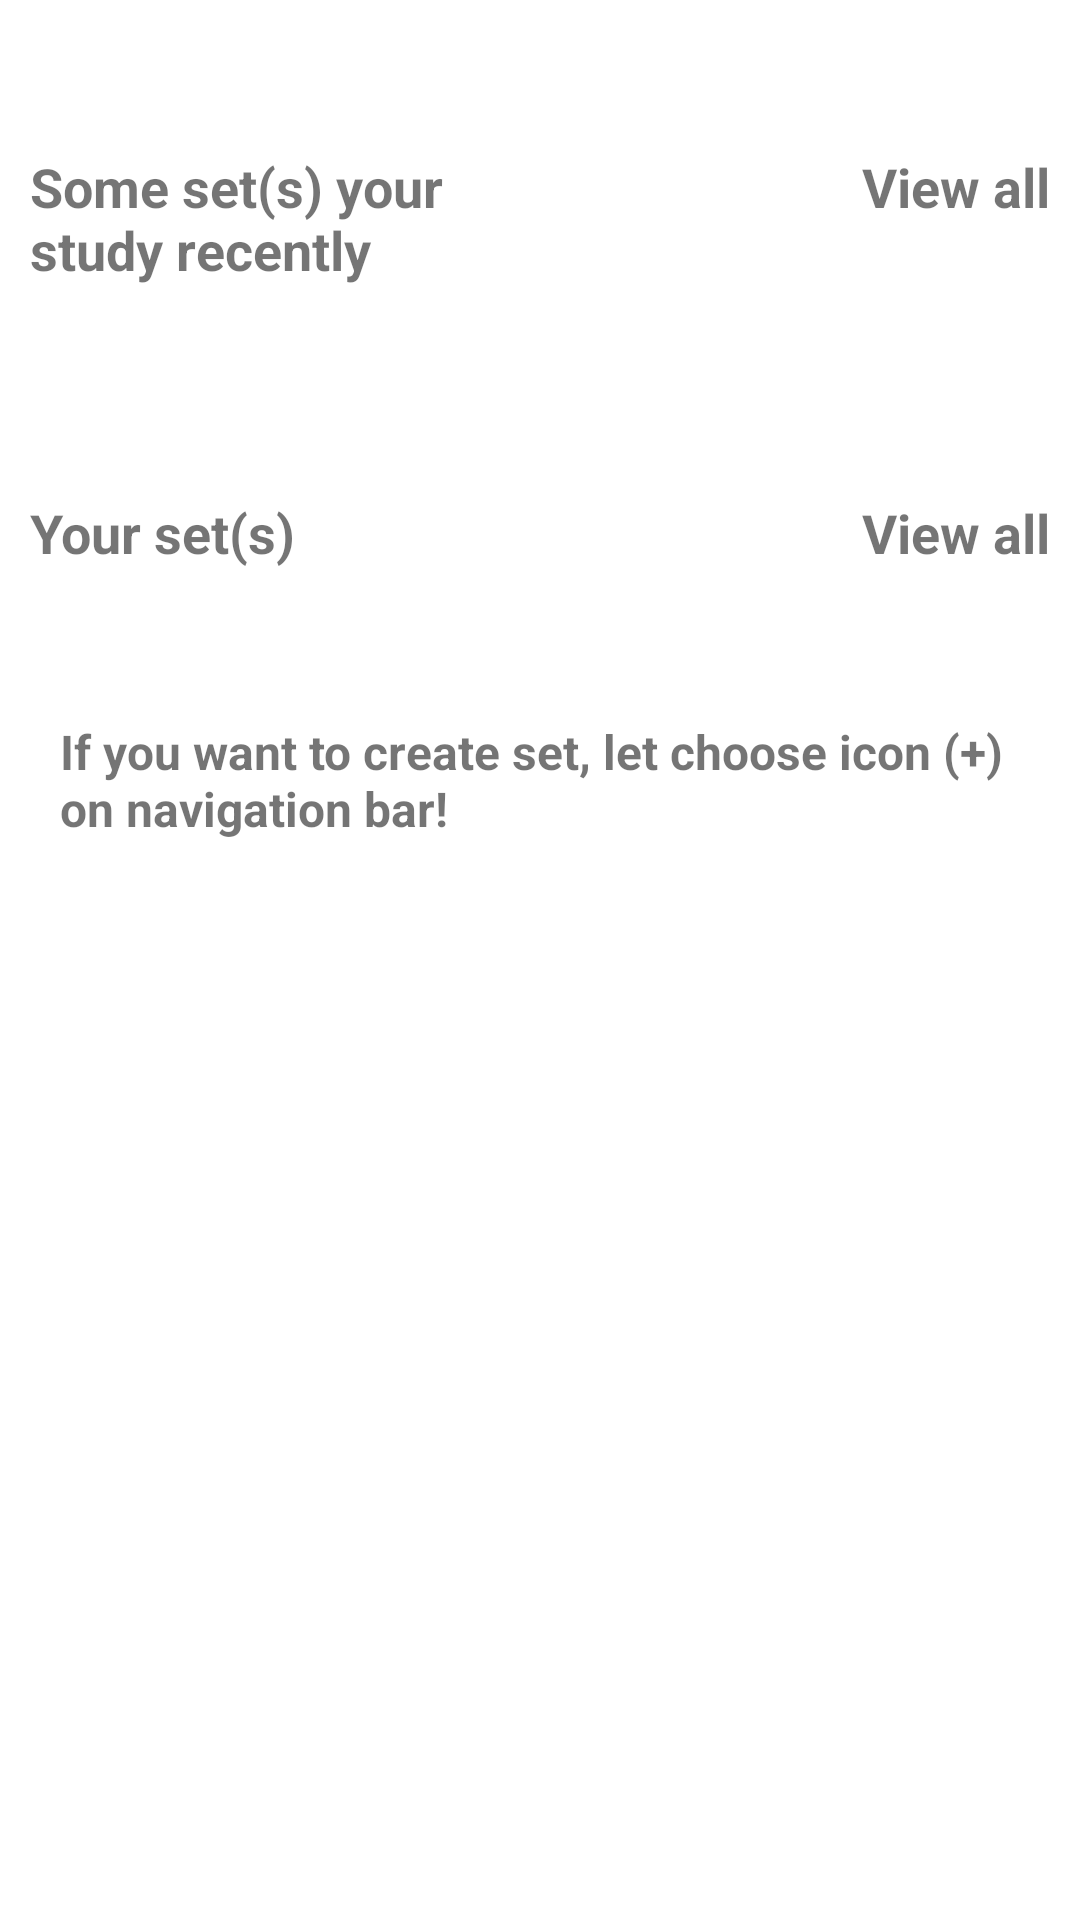

This screen was rendered from an Android layout file. Write that file and the resources it references.
<!-- AndroidManifest.xml: application theme Theme.PRM392_Colorful -->
<!-- res/layout/fragment_home.xml -->
<FrameLayout xmlns:android="http://schemas.android.com/apk/res/android"
    xmlns:tools="http://schemas.android.com/tools"
    android:layout_width="match_parent"
    android:layout_height="match_parent"
    android:background="@color/white_smoke"
    android:paddingHorizontal="10dp"
    android:paddingTop="20dp"
    tools:context=".fragments.HomeFragment">

    <LinearLayout
        android:layout_width="match_parent"
        android:layout_height="match_parent"
        android:orientation="vertical">

        <LinearLayout
            android:layout_width="match_parent"
            android:layout_height="wrap_content"
            android:layout_marginTop="30dp"
            android:orientation="horizontal">

            <TextView
                android:id="@+id/tv_quiz_recently"
                android:layout_width="match_parent"
                android:layout_height="wrap_content"
                android:layout_weight="1"
                android:text="Some set(s) your study recently"
                android:textSize="18dp"
                android:textStyle="bold" />

            <TextView
                android:id="@+id/tv_quiz_recently_view_all"
                android:layout_width="match_parent"
                android:layout_height="wrap_content"
                android:layout_weight="1"
                android:clickable="true"
                android:gravity="end"
                android:text="View all"
                android:textColor="@color/aqua"
                android:textSize="18dp"
                android:textStyle="bold" />
        </LinearLayout>

        <androidx.recyclerview.widget.RecyclerView
            android:id="@+id/rc_quiz_home"
            android:layout_width="match_parent"
            android:layout_height="wrap_content"
            android:layout_marginTop="10dp"
            android:scrollbars="vertical" />

        <LinearLayout
            android:layout_width="match_parent"
            android:layout_height="wrap_content"
            android:layout_marginTop="60dp"
            android:orientation="horizontal">

            <TextView
                android:id="@+id/tv_your_set"
                android:layout_width="match_parent"
                android:layout_height="wrap_content"
                android:layout_weight="1"
                android:text="Your set(s)"
                android:textSize="18dp"
                android:textStyle="bold" />

            <TextView
                android:id="@+id/tv_your_set_view_all"
                android:layout_width="match_parent"
                android:layout_height="wrap_content"
                android:layout_weight="1"
                android:clickable="true"
                android:gravity="end"
                android:text="View all"
                android:textColor="@color/aqua"
                android:textSize="18dp"
                android:textStyle="bold" />
        </LinearLayout>

        <androidx.recyclerview.widget.RecyclerView
            android:id="@+id/rc_your_quiz_home"
            android:layout_width="match_parent"
            android:layout_height="wrap_content"
            android:layout_marginTop="10dp"
            android:scrollbars="vertical" />

        <TextView
            android:id="@+id/tv_home_instruction"
            android:layout_width="match_parent"
            android:layout_height="wrap_content"
            android:layout_marginTop="30dp"
            android:padding="10dp"
            android:textSize="16dp"
            android:text="If you want to create set, let choose icon (+) on navigation bar!"
            android:textColor="@color/gray"
            android:textStyle="bold" />
    </LinearLayout>
</FrameLayout>
<!-- resources referenced by this layout -->
<resources>
  <style name="Theme.PRM392_Colorful" parent="Theme.MaterialComponents.DayNight.DarkActionBar">
          
          <item name="colorPrimary">@color/purple_500</item>
          <item name="colorPrimaryVariant">@color/purple_700</item>
          <item name="colorOnPrimary">@color/white</item>
          
          <item name="colorSecondary">@color/teal_200</item>
          <item name="colorSecondaryVariant">@color/teal_700</item>
          <item name="colorOnSecondary">@color/black</item>
          
          <item name="android:statusBarColor" tools:targetApi="l">?attr/colorPrimaryVariant</item>
          
          <item name="colorAccent">@color/white</item>
      </style>
  <color name="purple_500">#FF6200EE</color>
  <color name="purple_700">#FF3700B3</color>
  <color name="white">#FFFFFFFF</color>
  <color name="teal_200">#FF03DAC5</color>
  <color name="teal_700">#FF018786</color>
  <color name="black">#FF000000</color>
</resources>
